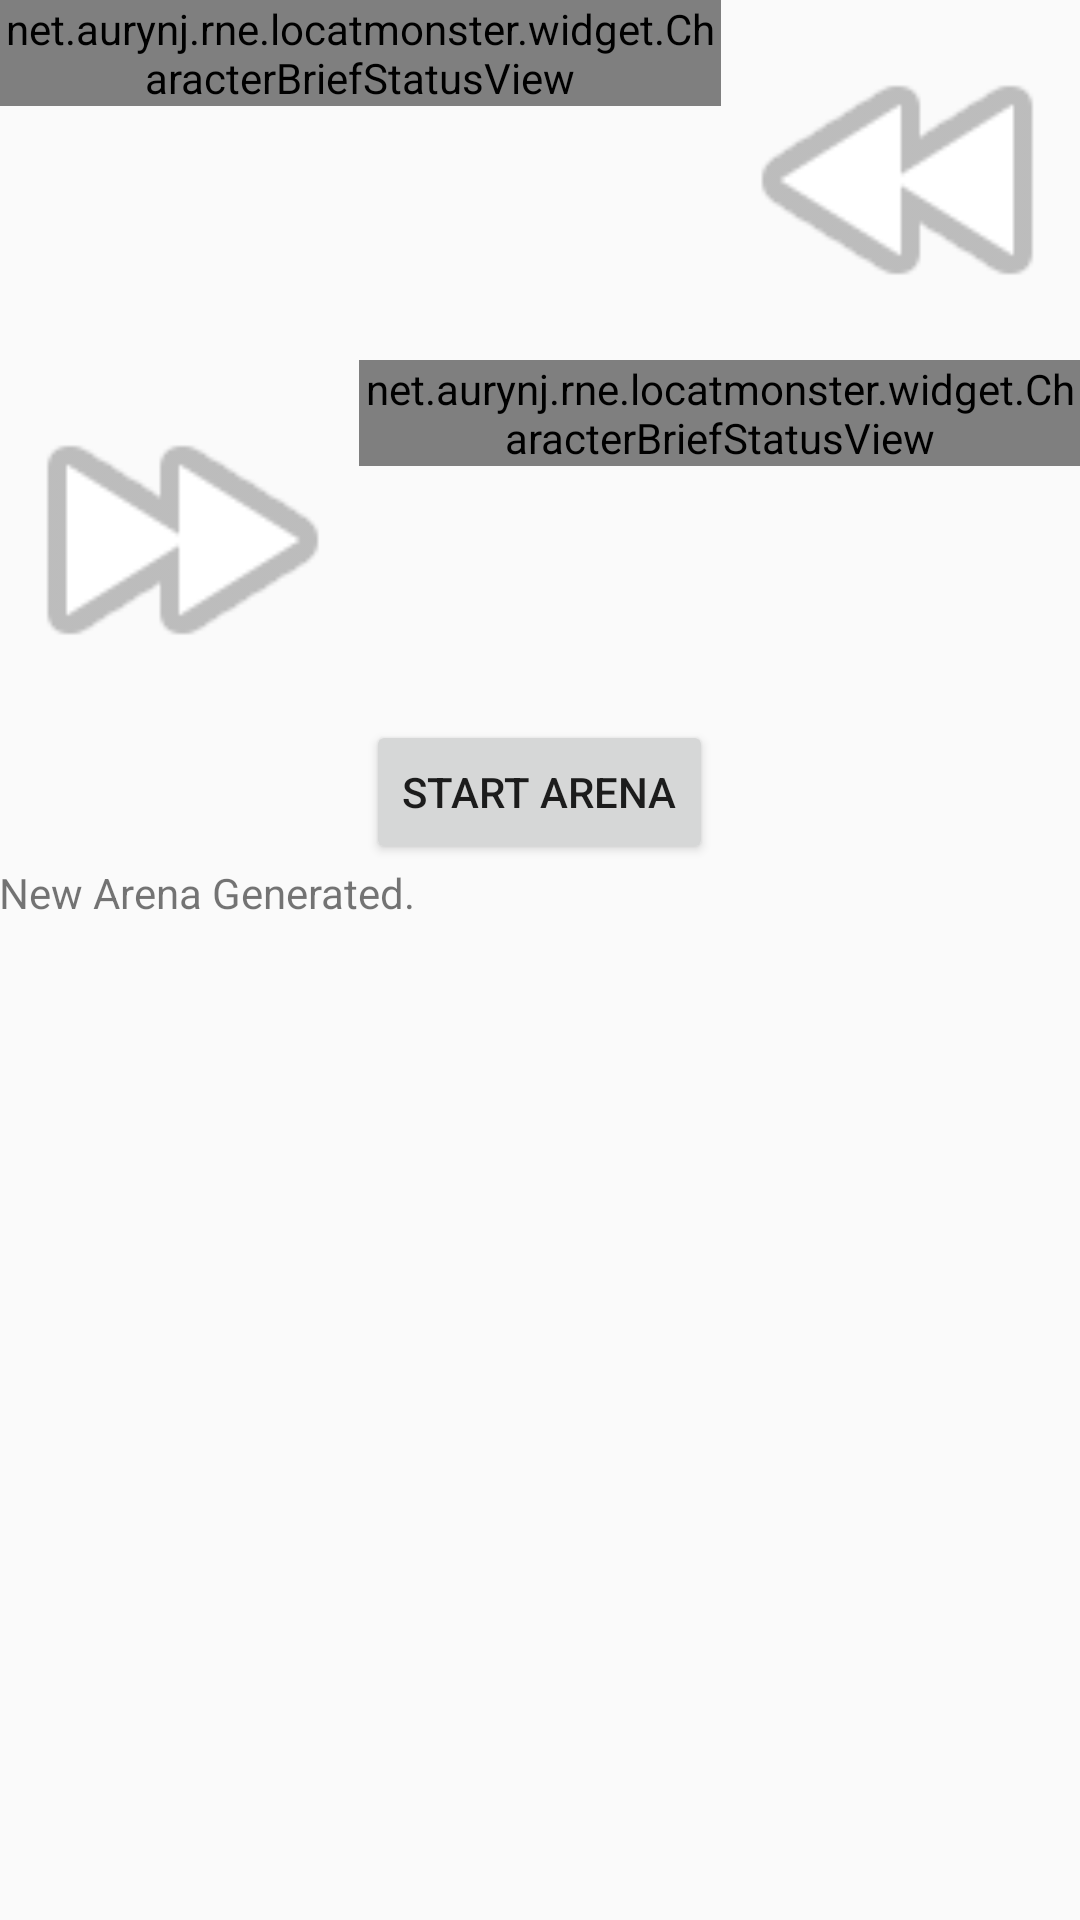

Write the Android layout XML for this screen, with the resource values it uses.
<!-- AndroidManifest.xml: application theme AppTheme -->
<!-- res/layout/activity_battle_control.xml -->
<?xml version="1.0" encoding="utf-8"?>

<RelativeLayout xmlns:android="http://schemas.android.com/apk/res/android"
    xmlns:tools="http://schemas.android.com/tools"
    android:layout_width="match_parent"
    android:layout_height="match_parent"
    android:paddingBottom="@dimen/activity_vertical_margin"
    android:paddingLeft="@dimen/activity_horizontal_margin"
    android:paddingRight="@dimen/activity_horizontal_margin"
    android:paddingTop="@dimen/activity_vertical_margin"
    tools:context=".app.BattleControlActivity">

    <LinearLayout
        android:id="@+id/activity_battle_control_layout_far"
        android:layout_width="match_parent"
        android:layout_height="wrap_content"
        android:orientation="horizontal">

        <net.aurynj.rne.locatmonster.widget.CharacterBriefStatusView
            android:id="@+id/activity_battle_control_brief_status_far"
            android:layout_width="0dp"
            android:layout_height="wrap_content"
            android:layout_weight="1" />

        <ImageView
            android:layout_width="120dp"
            android:layout_height="120dp"
            android:src="@android:drawable/ic_media_rew" />

    </LinearLayout>

    <LinearLayout
        android:id="@+id/activity_battle_control_layout_near"
        android:layout_width="match_parent"
        android:layout_height="wrap_content"
        android:layout_alignParentStart="true"
        android:layout_below="@+id/activity_battle_control_layout_far"
        android:orientation="horizontal">

        <ImageView
            android:layout_width="120dp"
            android:layout_height="120dp"
            android:src="@android:drawable/ic_media_ff" />

        <net.aurynj.rne.locatmonster.widget.CharacterBriefStatusView
            android:id="@+id/activity_battle_control_brief_status_near"
            android:layout_width="0dp"
            android:layout_height="wrap_content"
            android:layout_weight="1" />
    </LinearLayout>

    <Button
        android:layout_width="wrap_content"
        android:layout_height="wrap_content"
        android:text="Start arena"
        android:id="@+id/activity_battle_control_start_arena"
        android:layout_below="@+id/activity_battle_control_layout_near"
        android:layout_centerHorizontal="true" />

    <TextView
        android:layout_width="match_parent"
        android:layout_height="wrap_content"
        android:text="New Arena Generated."
        android:id="@+id/activity_battle_control_arena_log"
        android:layout_below="@+id/activity_battle_control_start_arena" />
</RelativeLayout>
<!-- resources referenced by this layout -->
<resources>
  <style name="AppTheme" parent="Theme.AppCompat.Light.DarkActionBar">
          
          <item name="colorPrimary">@color/colorPrimary</item>
          <item name="colorPrimaryDark">@color/colorPrimaryDark</item>
          <item name="colorAccent">@color/colorAccent</item>
      </style>
  <color name="colorPrimary">#3F51B5</color>
  <color name="colorPrimaryDark">#303F9F</color>
  <color name="colorAccent">#FF4081</color>
</resources>
